Run: headless pygame with SDL's dummy video driver; simulated clock (each Clock.tick advances the game by its frame time, no real sleeping); random seed 0; keys injected as events and as key.get_pressed() state; no mouse input.
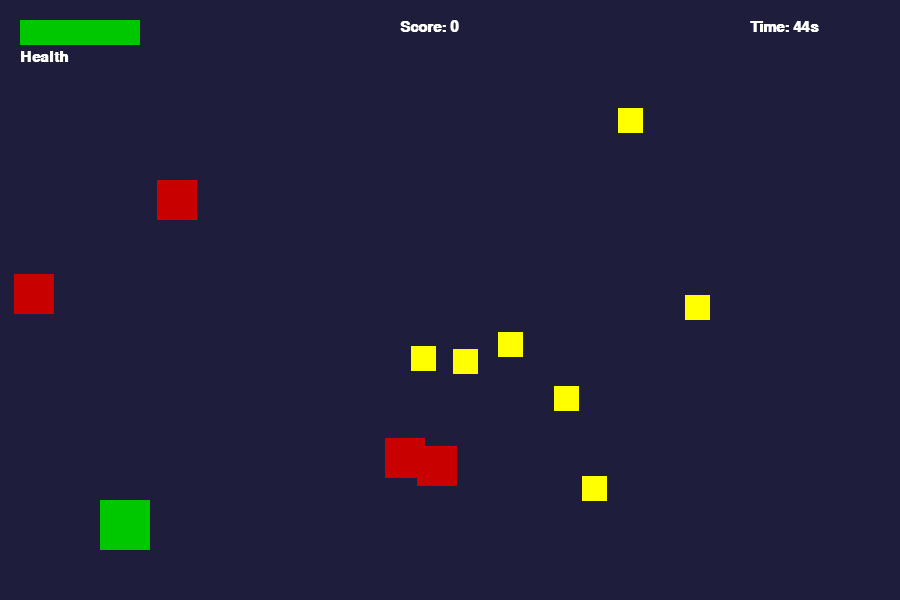
Frame 1 of 3 · flips 1–60 · no input
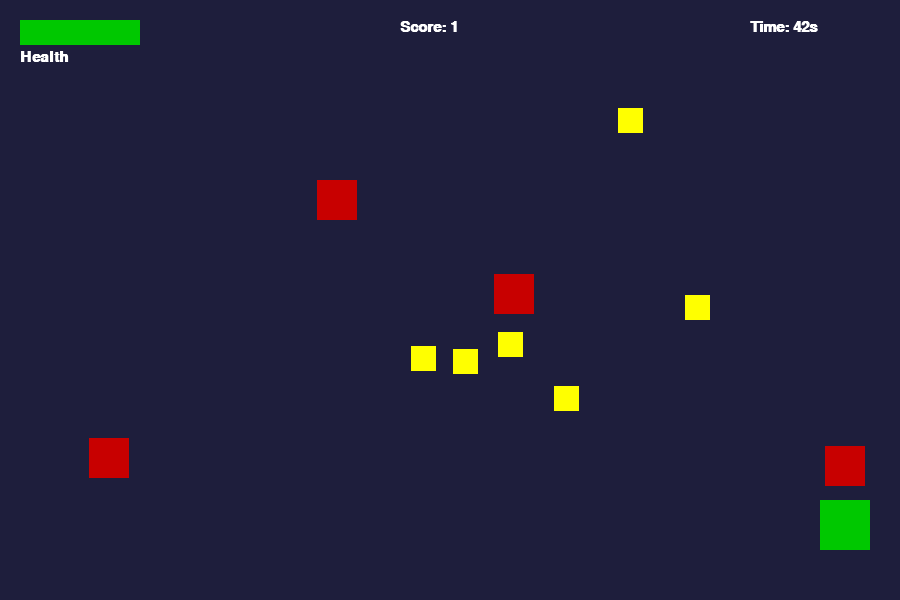
Frame 2 of 3 · flips 61–180 · tapped SPACE, RETURN · held RIGHT (→), D
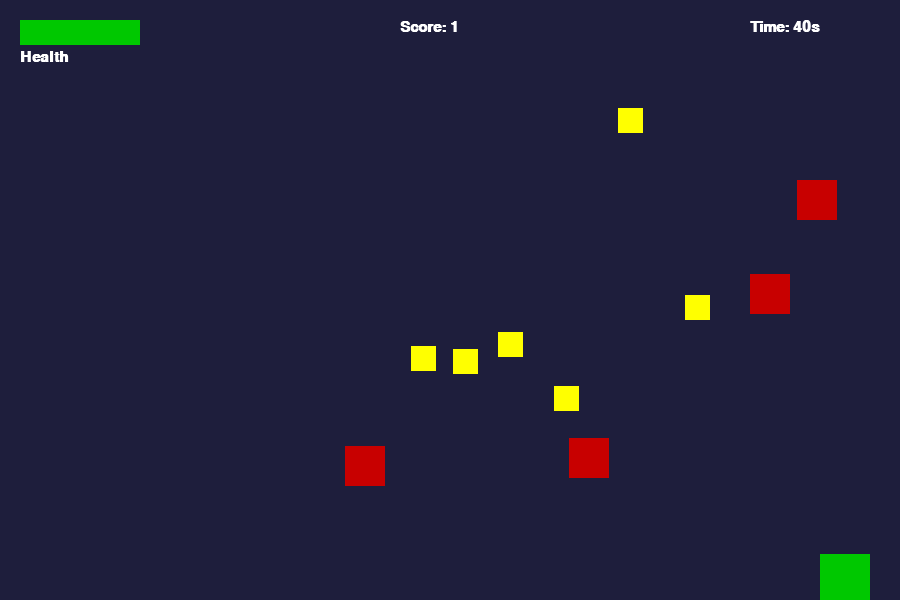
Frame 3 of 3 · flips 181–300 · held DOWN (↓), S

The pygame program that drew these frames:

import pygame
import random
import sys

pygame.init()

#settings
WIDTH, HEIGHT = 900, 600
SCREEN = pygame.display.set_mode((WIDTH, HEIGHT))
pygame.display.set_caption("Treasure Runner - Ultimate Edition")

clock = pygame.time.Clock()
font = pygame.font.SysFont("Arial", 28)
# Colors
WHITE = (255, 255, 255)
RED = (200, 0, 0)
GREEN = (0, 200, 0)
YELLOW = (255, 255, 0)
BLACK = (0, 0, 0)
BLUE = (50, 50, 255)

GRAVITY = 1
LEVEL_TIME = 45

class Player(pygame.sprite.Sprite):
    def __init__(self):
        super().__init__()
        self.image = pygame.Surface((50, 50))
        self.image.fill(GREEN)
        self.rect = self.image.get_rect()
        self.rect.x = 100
        self.rect.y = HEIGHT - 100
        self.vel_y = 0
        self.health = 5
        self.score = 0

    def update(self):
        keys = pygame.key.get_pressed()
        if keys[pygame.K_LEFT] and self.rect.left > 0:
            self.rect.x -= 6
        if keys[pygame.K_RIGHT] and self.rect.right < WIDTH:
            self.rect.x += 6
        if keys[pygame.K_UP] and self.rect.top > 0:
            self.rect.y -= 6
        if keys[pygame.K_DOWN] and self.rect.bottom < HEIGHT:
            self.rect.y += 6

class Treasure(pygame.sprite.Sprite):
    def __init__(self, x, y):
        super().__init__()
        self.image = pygame.Surface((25, 25))
        self.image.fill(YELLOW)
        self.rect = self.image.get_rect(center=(x, y))

class Obstacle(pygame.sprite.Sprite):
    def __init__(self, x, y, speed):
        super().__init__()
        self.image = pygame.Surface((40, 40))
        self.image.fill(RED)
        self.rect = self.image.get_rect(center=(x, y))
        self.speed = speed

    def update(self):
        self.rect.x += self.speed
        if self.rect.left <= 0 or self.rect.right >= WIDTH:
            self.speed *= -1

def draw_text(text, size, x, y, color=WHITE):
    font_obj = pygame.font.SysFont("Arial", size, bold=True)
    text_surf = font_obj.render(text, True, color)
    SCREEN.blit(text_surf, (x, y))

def draw_health_bar(health):
    pygame.draw.rect(SCREEN, RED, (20, 20, 120, 25))
    pygame.draw.rect(SCREEN, GREEN, (20, 20, 24 * health, 25))
    draw_text("Health", 22, 20, 50)

def draw_timer(seconds_left):
    draw_text(f"Time: {int(seconds_left)}s", 22, WIDTH - 150, 20)

#function
def run_game(level):
    player = Player()
    player_group = pygame.sprite.Group(player)
    treasure_group = pygame.sprite.Group()
    obstacle_group = pygame.sprite.Group()

    for _ in range(5 + level * 2):
        x = random.randint(200, WIDTH - 50)
        y = random.randint(100, HEIGHT - 100)
        treasure_group.add(Treasure(x, y))

    for _ in range(3 + level):
        x = random.randint(100, WIDTH - 100)
        y = random.randint(150, HEIGHT - 100)
        speed = random.choice([-3 - level, 3 + level])
        obstacle_group.add(Obstacle(x, y, speed))

    start_ticks = pygame.time.get_ticks()

    running = True
    while running:
        clock.tick(60)
        SCREEN.fill((30, 30, 60))

        for event in pygame.event.get():
            if event.type == pygame.QUIT:
                pygame.quit()
                sys.exit()

        seconds_passed = (pygame.time.get_ticks() - start_ticks) / 1000
        time_left = max(0, LEVEL_TIME - seconds_passed)

        player_group.update()
        obstacle_group.update()

        player_group.draw(SCREEN)
        treasure_group.draw(SCREEN)
        obstacle_group.draw(SCREEN)

        draw_health_bar(player.health)
        draw_timer(time_left)
        draw_text(f"Score: {player.score}", 22, WIDTH // 2 - 50, 20)

        #Collision
        hits = pygame.sprite.spritecollide(player, treasure_group, True)
        if hits:
            player.score += len(hits)

        if pygame.sprite.spritecollide(player, obstacle_group, False):
            player.health -= 1
            pygame.time.delay(300)
            if player.health <= 0:
                return "gameover"

        if player.score >= len(treasure_group) + len(hits):
            return "win"

        if time_left <= 0:
            return "timeout"

        pygame.display.flip()

#Screens
def end_screen(result):
    SCREEN.fill(BLACK)
    if result == "win":
        draw_text("LEVEL COMPLETE!", 50, WIDTH // 2 - 180, HEIGHT // 2 - 50, GREEN)
    elif result == "timeout":
        draw_text("TIME UP!", 50, WIDTH // 2 - 100, HEIGHT // 2 - 50, YELLOW)
    else:
        draw_text("GAME OVER!", 50, WIDTH // 2 - 150, HEIGHT // 2 - 50, RED)
    draw_text("Press R to Restart | Q to Quit", 28, WIDTH // 2 - 180, HEIGHT // 2 + 10, WHITE)
    pygame.display.flip()
    wait_for_input()

def wait_for_input():
    waiting = True
    while waiting:
        for event in pygame.event.get():
            if event.type == pygame.QUIT:
                pygame.quit()
                sys.exit()
            if event.type == pygame.KEYDOWN:
                if event.key == pygame.K_r:
                    main()
                elif event.key == pygame.K_q:
                    pygame.quit()
                    sys.exit()

def main():
    level = 1
    while level <= 3:
        result = run_game(level)
        if result == "win":
            level += 1
        else:
            end_screen(result)
            return
    SCREEN.fill(BLUE)
    draw_text("CONGRATULATIONS! You completed all levels!", 32, WIDTH // 2 - 300, HEIGHT // 2 - 20, YELLOW)
    draw_text("Press Q to Quit", 28, WIDTH // 2 - 100, HEIGHT // 2 + 40, WHITE)
    pygame.display.flip()
    wait_for_input()

if __name__ == "__main__":
    main()
